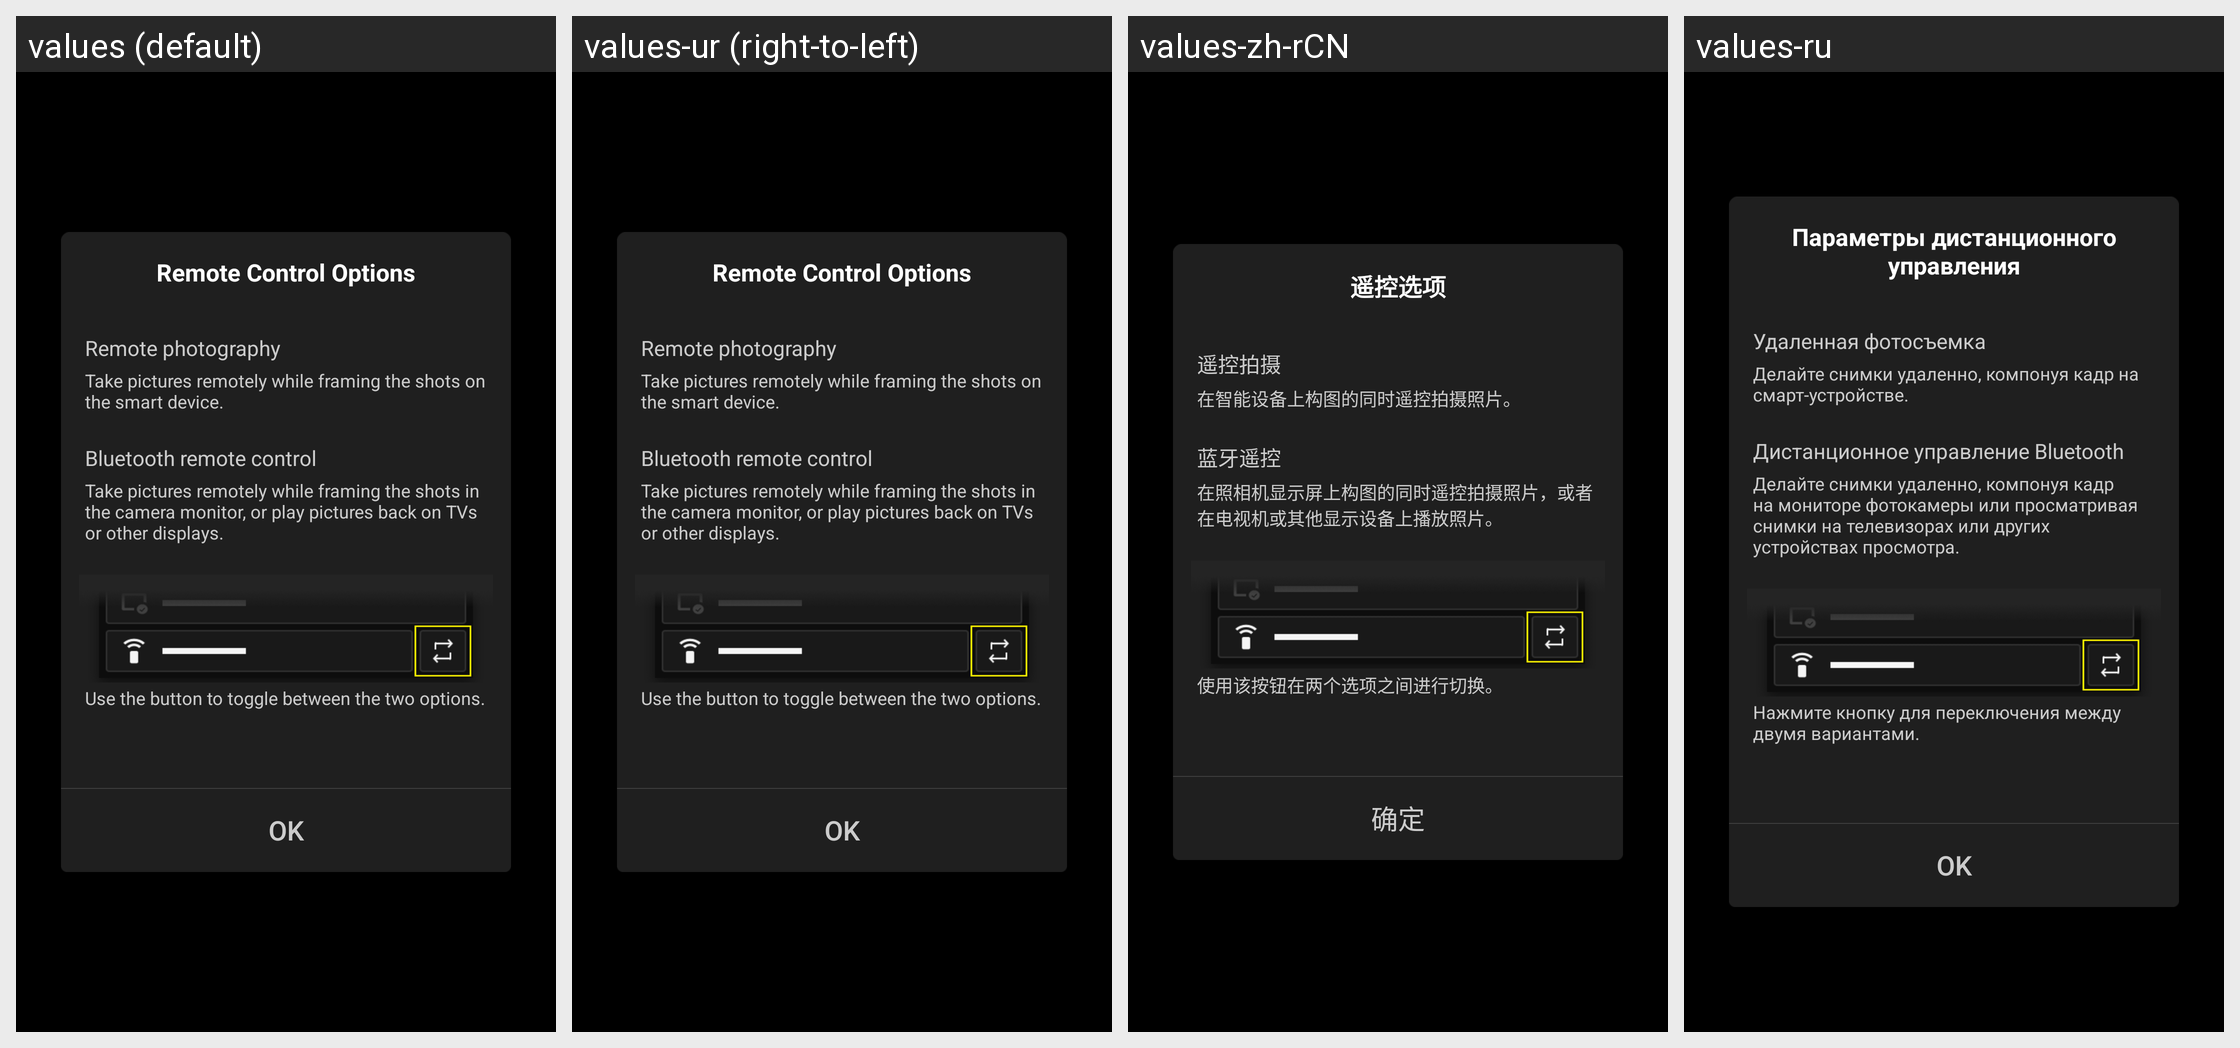

This grid shows one Android layout under several languages. Give, for every string resource on the screen, its name, the default text and each shown locale's text.
Android screen res/layout/remote_mode_change_tutorial_dialog.xml rendered under 4 locales, left to right: values (default), values-ur (right-to-left), values-zh-rCN, values-ru. Device: Nexus 5 (rendered at 1080×1920; each locale shown at half size, 540×960, under a caption strip naming it); theme AppTheme.
Other locales in the repository, not shown: values-af, values-am, values-ar, values-as, values-az, values-be, values-bg, values-bn, values-bs, values-ca, values-cs, values-da, values-el, values-en-rCA, values-en-rGB, values-en-rIN, values-en-rXC, values-es, values-es-rUS, values-et, values-eu, values-fa, values-fi, values-fr, values-fr-rCA, values-gl, values-gu, values-hi, values-hr, values-hu, values-hy, values-in, values-is, values-iw, values-ka, values-kk, values-km, values-kn, values-ky, values-lo, values-lt, values-lv, values-mk, values-ml, values-mn, values-mr, values-ms, values-my, values-nb, values-ne, values-nl, values-or, values-pa, values-pl, values-pt, values-pt-rBR, values-pt-rPT, values-ro, values-si, values-sk, values-sl, values-sq, values-sr, values-sv, values-sw, values-ta, values-te, values-th, values-tl, values-tr, values-uk, values-uz, values-vi, values-zh-rHK, values-zu.
Strings drawn on this screen, with the default value and each locale's value (text and hints the layout hard-codes, and strings that could not be matched under every locale, appear in the picture but are not listed):

MID_BLE_REMOTE_CHANGE_MODE
  values: Remote Control Options
  values-ur: Remote Control Options  [not translated; the default value is used]
  values-zh-rCN: 遥控选项
  values-ru: Параметры дистанционного управления

MID_CAM_ACTIVE_REMOTE
  values: Remote photography
  values-ur: Remote photography  [not translated; the default value is used]
  values-zh-rCN: 遥控拍摄
  values-ru: Удаленная фотосъемка

MID_PTP_REMOTE_DESCRIBE
  values: Take pictures remotely while framing the shots on the smart device.
  values-ur: Take pictures remotely while framing the shots on the smart device.  [not translated; the default value is used]
  values-zh-rCN: 在智能设备上构图的同时遥控拍摄照片。
  values-ru: Делайте снимки удаленно, компонуя кадр на смарт-устройстве.

MID_CAM_ACTIVE_BLE_REMOTE
  values: Bluetooth remote control
  values-ur: Bluetooth remote control  [not translated; the default value is used]
  values-zh-rCN: 蓝牙遥控
  values-ru: Дистанционное управление Bluetooth

MID_BLE_REMOTE_DESCRIBE
  values: Take pictures remotely while framing the shots in the camera monitor, or play pictures back on TVs or other displays.
  values-ur: Take pictures remotely while framing the shots in the camera monitor, or play pictures back on TVs or other displays.  [not translated; the default value is used]
  values-zh-rCN: 在照相机显示屏上构图的同时遥控拍摄照片，或者在电视机或其他显示设备上播放照片。
  values-ru: Делайте снимки удаленно, компонуя кадр на мониторе фотокамеры или просматривая снимки на телевизорах или других устройствах просмотра.

MID_BLE_REMOTE_DESCRIBE_CHANGE
  values: Use the button to toggle between the two options.
  values-ur: Use the button to toggle between the two options.  [not translated; the default value is used]
  values-zh-rCN: 使用该按钮在两个选项之间进行切换。
  values-ru: Нажмите кнопку для переключения между двумя вариантами.

MID_COMMON_OK
  values: OK
  values-ur: OK  [not translated; the default value is used]
  values-zh-rCN: 确定
  values-ru: OK
